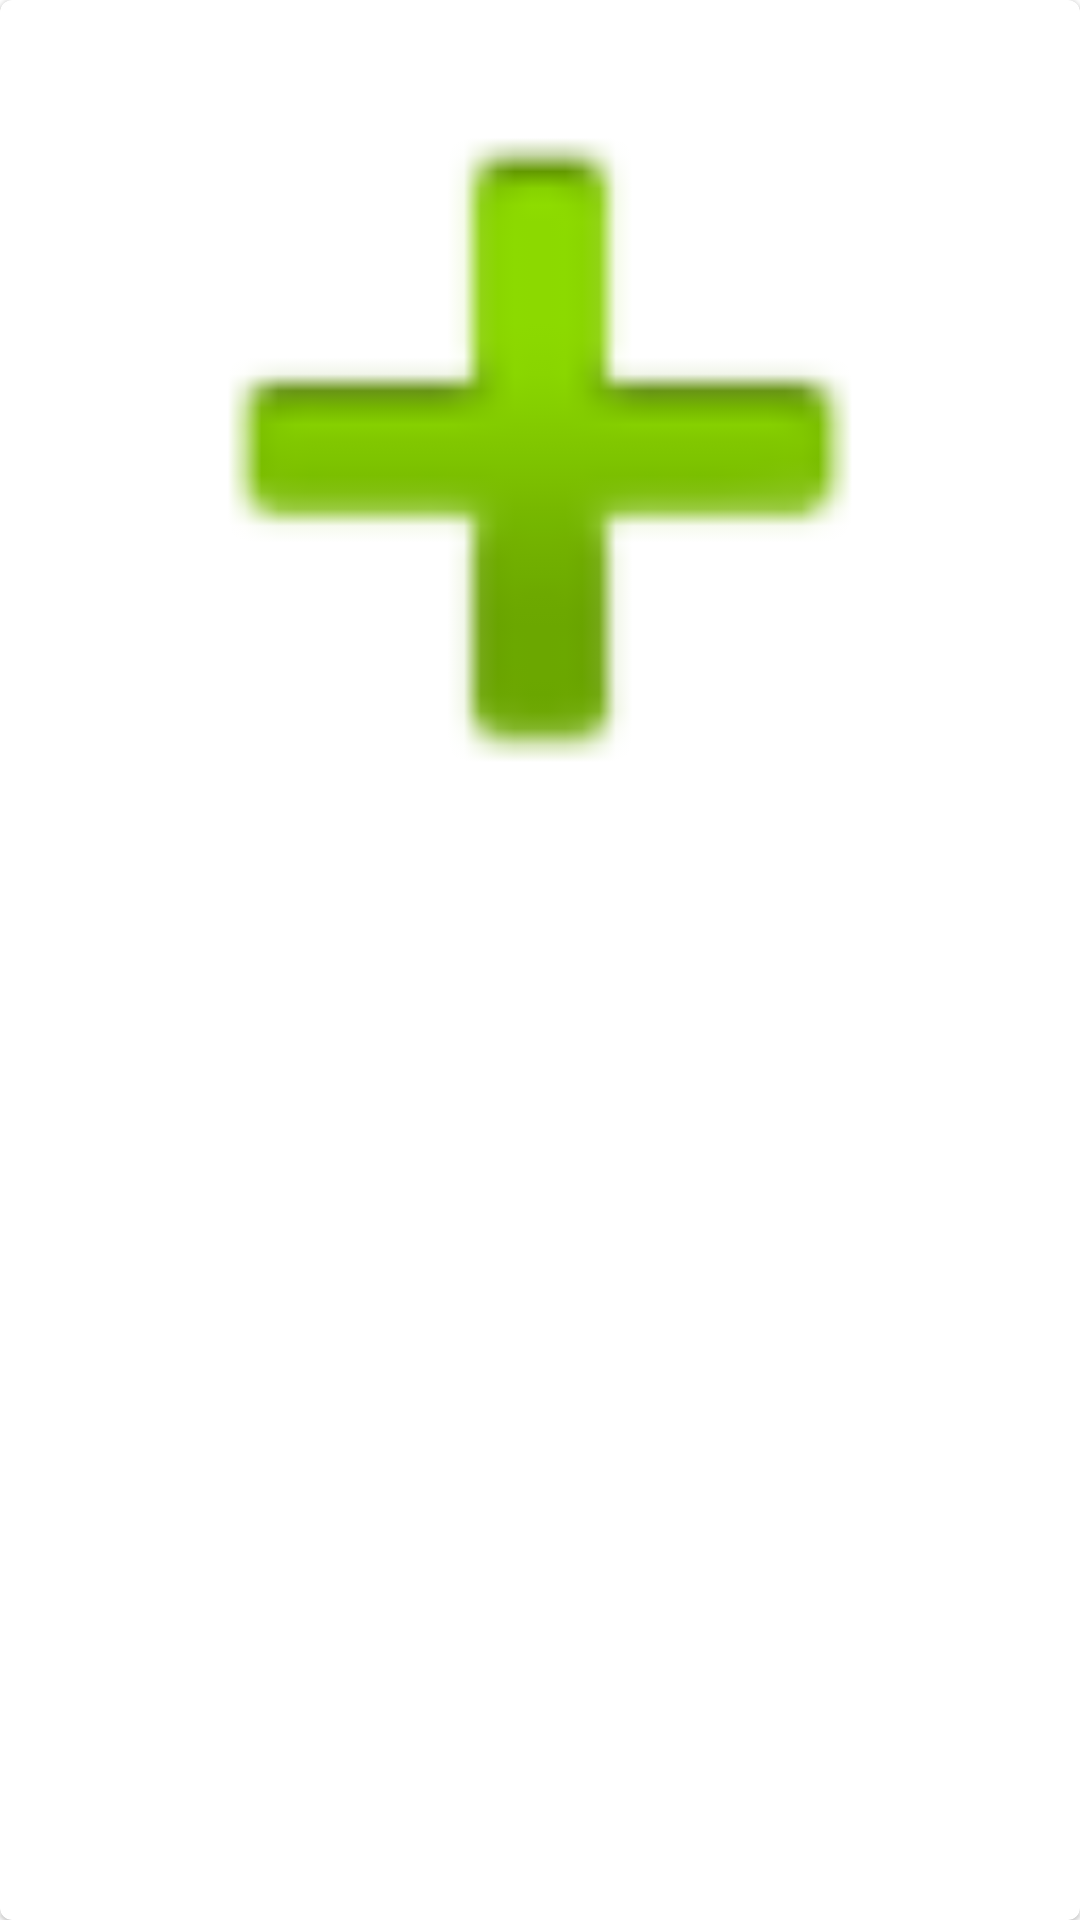

This screen was rendered from an Android layout file. Write that file and the resources it references.
<!-- AndroidManifest.xml: application theme Theme.UnsplashPhotosApi -->
<!-- res/layout/photos_layout.xml -->
<?xml version="1.0" encoding="utf-8"?>
<com.google.android.material.circularreveal.cardview.CircularRevealCardView xmlns:android="http://schemas.android.com/apk/res/android"
    android:layout_width="match_parent"
    android:layout_height="wrap_content"
    xmlns:app="http://schemas.android.com/apk/res-auto"
    android:elevation="5dp"
    android:layout_margin="4dp"
    android:id="@+id/imageCard"
    app:cardCornerRadius="4dp"

    >
    <ImageView
        android:id="@+id/image"
        android:layout_width="match_parent"
        android:layout_height="300dp"
        android:scaleType="centerCrop"
        android:src="@android:drawable/ic_input_add"
         />


</com.google.android.material.circularreveal.cardview.CircularRevealCardView>
<!-- resources referenced by this layout -->
<resources>
  <style name="Theme.UnsplashPhotosApi" parent="Base.Theme.UnsplashPhotosApi" />
  <style name="Base.Theme.UnsplashPhotosApi" parent="Theme.MaterialComponents.DayNight.NoActionBar">
          
          
      </style>
</resources>
